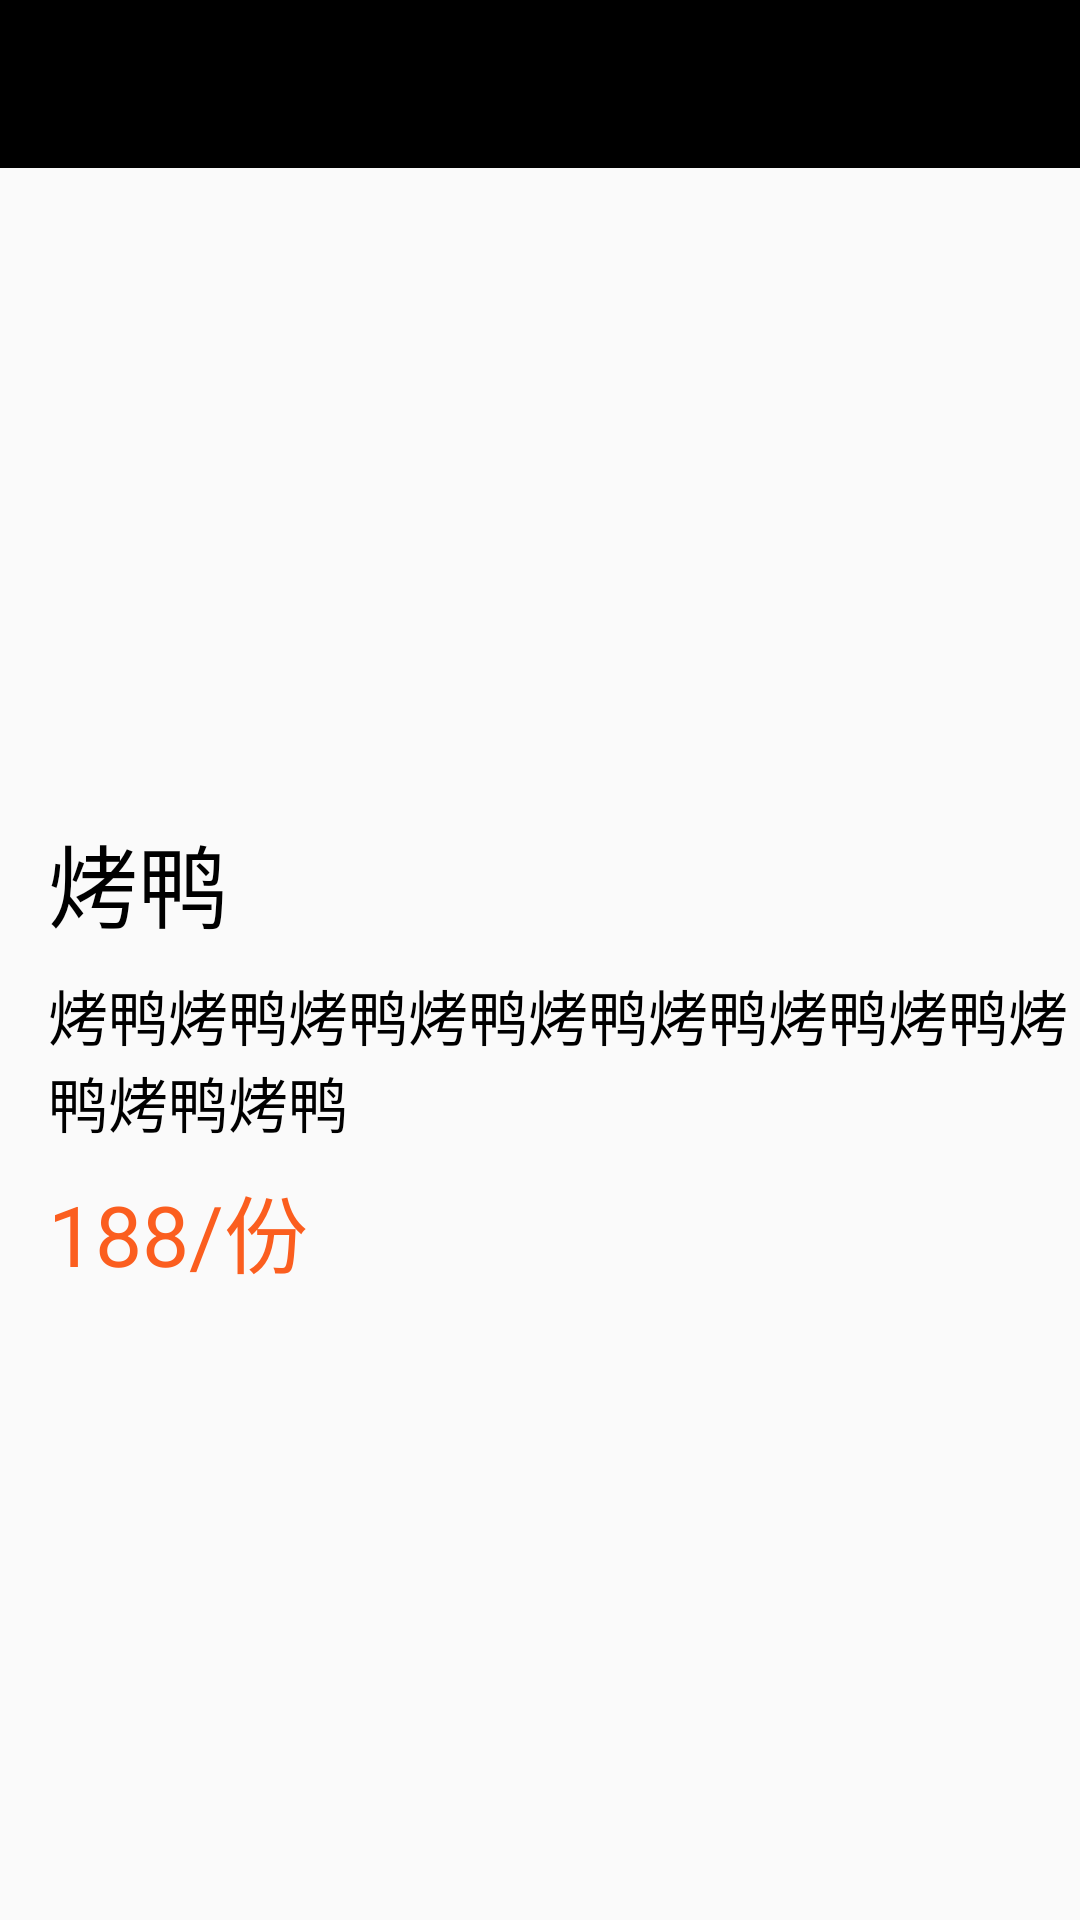

This screen was rendered from an Android layout file. Write that file and the resources it references.
<!-- AndroidManifest.xml: application theme AppTheme -->
<!-- res/layout/activity_product_detail.xml -->
<?xml version="1.0" encoding="utf-8"?>
<LinearLayout
    xmlns:android="http://schemas.android.com/apk/res/android"
    xmlns:tools="http://schemas.android.com/tools"
    android:layout_width="match_parent"
    android:layout_height="match_parent"
    android:orientation="vertical"
    tools:context="com.zfj.android.moocrestaurant.ui.activity.ProductDetailActivity">

    <include layout="@layout/common_toolbar"/>

    <ImageView
        android:id="@+id/id_iv_image"
        android:layout_width="match_parent"
        android:layout_height="200dp"
        android:scaleType="centerCrop"
        android:src="@drawable/item_image"
        />

    <TextView
        android:id="@+id/id_tv_title"
        android:layout_width="wrap_content"
        android:layout_height="wrap_content"
        android:layout_marginLeft="16dp"
        android:layout_marginTop="16dp"
        android:text="烤鸭"
        android:textColor="#000000"
        android:textSize="30sp"
        />
    <TextView
        android:id="@+id/id_tv_desc"
        android:layout_width="wrap_content"
        android:layout_height="wrap_content"
        android:layout_marginLeft="16dp"
        android:layout_marginTop="8dp"
        android:text="烤鸭烤鸭烤鸭烤鸭烤鸭烤鸭烤鸭烤鸭烤鸭烤鸭烤鸭"
        android:textColor="#000000"
        android:textSize="20sp"
        />
    <TextView
        android:id="@+id/id_tv_price"
        android:layout_width="wrap_content"
        android:layout_height="wrap_content"
        android:layout_marginLeft="16dp"
        android:layout_marginTop="8dp"
        android:text="188/份"
        android:textColor="#fb5e1f"
        android:textSize="28sp"
        />
</LinearLayout>
<!-- res/layout/common_toolbar.xml (included above) -->
<?xml version="1.0" encoding="utf-8"?>
<android.support.v7.widget.Toolbar
    xmlns:android="http://schemas.android.com/apk/res/android"
    xmlns:app="http://schemas.android.com/apk/res-auto"
    android:layout_width="match_parent"
    android:layout_height="wrap_content"
    android:id="@+id/id_toolbar"
    android:background="#000000"
    android:orientation="vertical"
    app:navigationIcon="@drawable/back"
    app:titleTextColor="#ffffff"
    >

</android.support.v7.widget.Toolbar>
<!-- resources referenced by this layout -->
<resources>
  <style name="AppTheme" parent="Theme.AppCompat.Light.NoActionBar">
          
          <item name="colorPrimary">@color/colorPrimary</item>
          <item name="colorPrimaryDark">@color/colorPrimaryDark</item>
          <item name="colorAccent">@color/colorAccent</item>
      </style>
  <!-- not gathered from this repository: default colours our renderer supplied (Android Studio template values) -->
  <color name="colorPrimary">#FF6200EE</color>
  <color name="colorPrimaryDark">#FF3700B3</color>
  <color name="colorAccent">#FF03DAC5</color>
</resources>
